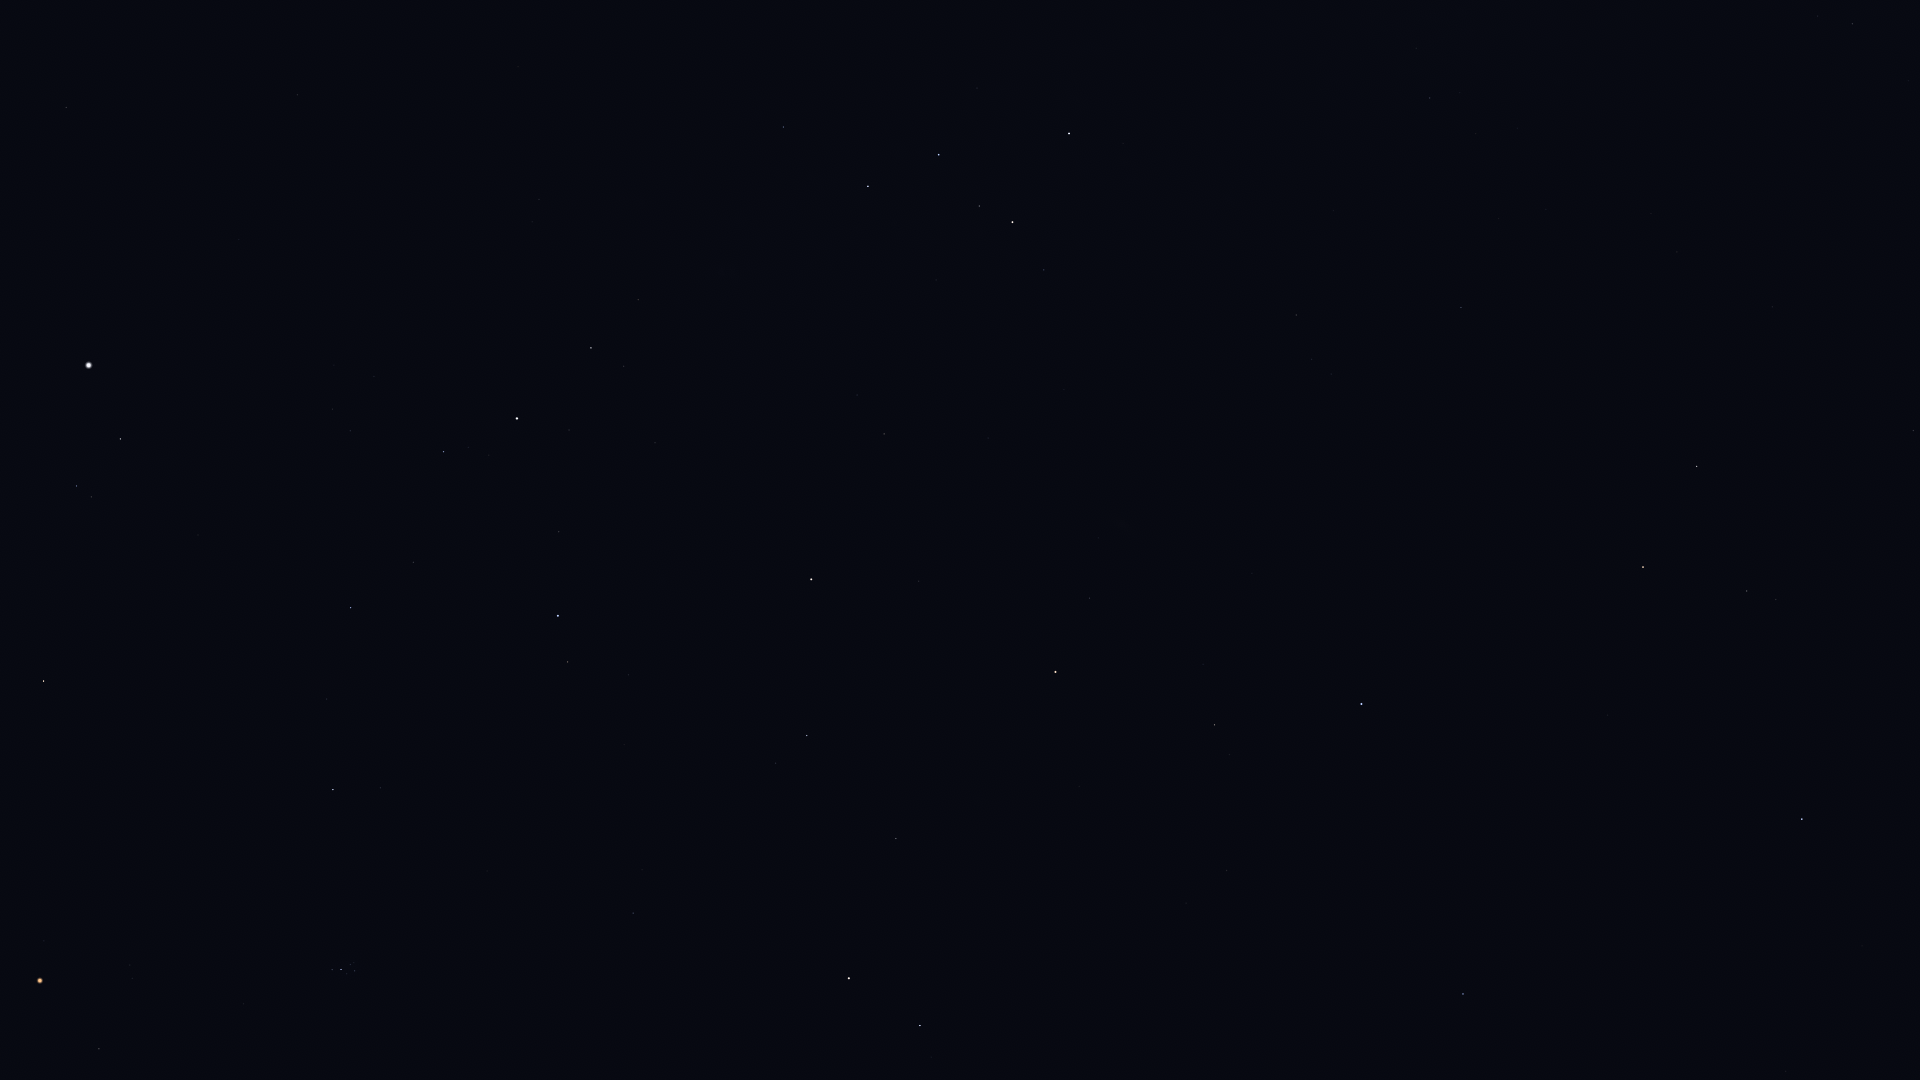

The table this chart was drawn from, first rows:
Star_ID, Name, X, Y
677, Alpheratz, 1362, 704
746, Caph, 1069, 133
1067, Algenib, 1463, 994
1547, Citadelle, 1442, 1030
2920, Fulu, 1044, 270
3092, HIP 3092, 1215, 725
3179, Schedar, 1013, 222
3821, Achird, 979, 206
3881, HIP 3881, 1098, 538
107418, Castula, 950, 186
4436, HIP 4436, 1090, 598
4889, HIP 4889, 1108, 740
5447, Mirach, 1056, 672
5742, HIP 5742, 1101, 902
6193, HIP 6193, 1060, 854
6411, Adhil, 953, 485
6643, Bélénos, 1027, 833
6686, Ruchbah, 868, 186
7513, Titawin, 919, 581
7607, Nembus, 884, 434
8796, Mothallah, 896, 838
8832, Mesarthim, 931, 1057
8886, Segin, 783, 127
8903, Sheratan, 920, 1026
9640, Almach, 811, 579
9884, Hamal, 849, 978
10670, HIP 10670, 776, 763
12191, Buna, 683, 595
13061, Lilii Borea, 642, 870
13209, Bharani, 633, 913
13254, HIP 13254, 629, 675
13268, Miram, 638, 300
14328, HIP 14328, 591, 348
14576, Algol, 558, 616
14668, Misam, 559, 532
15863, Mirfak, 517, 418
16228, HIP 16228, 539, 199
17358, HIP 17358, 444, 452
18246, Atik, 381, 788
17489, Celaeno, 356, 967
17499, Electra, 355, 971
17531, Taygeta, 354, 963
17573, Maia, 350, 965
17579, Asterope, 351, 960
17608, Merope, 347, 974
17702, Alcyone, 341, 970
17851, Pleione, 332, 968
18505, HIP 18505, 484, 114
18532, HIP 18532, 351, 608
18614, Menkib, 327, 699
20889, Ain, 99, 1049
21881, HIP 21881, 44, 941
23015, Hassaleh, 44, 681
23416, Almaaz, 121, 439
23453, Saclateni, 91, 497
23767, Haedus, 77, 486
24608, Capella, 89, 365
109176, HIP 109176, 1913, 430
109352, HIP 109352, 1775, 304
109937, HIP 109937, 1677, 252
... 14 more rows
